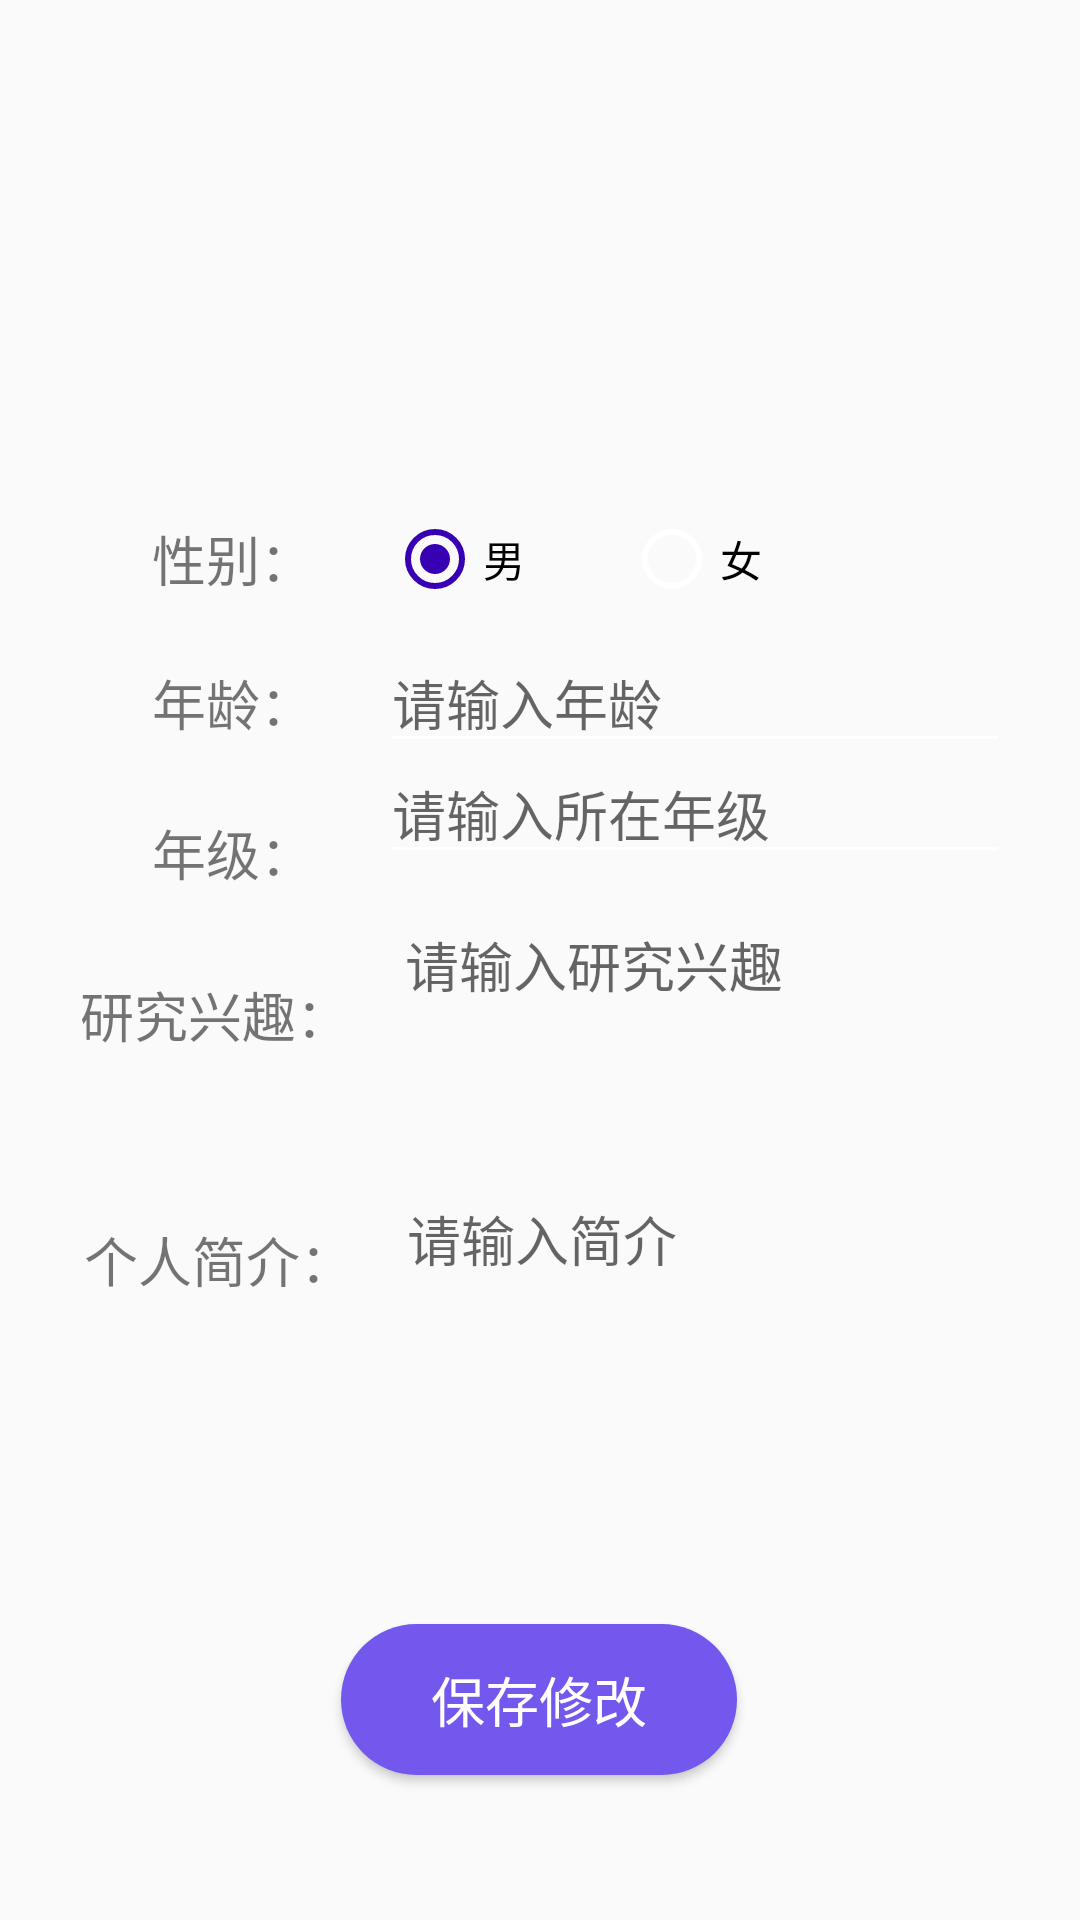

Android layout source for this screen:
<!-- AndroidManifest.xml: application theme AppTheme -->
<!-- res/layout/activity_personal_changedata_student.xml -->
<?xml version="1.0" encoding="utf-8"?>
<androidx.constraintlayout.widget.ConstraintLayout
    xmlns:android="http://schemas.android.com/apk/res/android"
    xmlns:app="http://schemas.android.com/apk/res-auto"
    xmlns:tools="http://schemas.android.com/tools"
    android:id="@+id/PersonalDataChange"
    android:layout_width="match_parent"
    android:layout_height="match_parent">

    <EditText
        android:id="@+id/editText_personalDataChange_grade"
        android:layout_width="wrap_content"
        android:layout_height="40dp"
        android:ems="10"
        android:hint="请输入所在年级"
        app:layout_constraintBottom_toBottomOf="parent"
        app:layout_constraintEnd_toEndOf="parent"
        app:layout_constraintHorizontal_bias="0.276"
        app:layout_constraintStart_toEndOf="@+id/textView_personalDataChange7"
        app:layout_constraintTop_toTopOf="parent"
        app:layout_constraintVertical_bias="0.419" />

    <TextView
        android:id="@+id/textView_personalDataChange7"
        android:layout_width="80dp"
        android:layout_height="40dp"
        android:layout_marginTop="10dp"
        android:gravity="center"
        android:text="年级："
        android:textSize="18sp"
        app:layout_constraintBottom_toBottomOf="parent"
        app:layout_constraintEnd_toEndOf="parent"
        app:layout_constraintHorizontal_bias="0.135"
        app:layout_constraintStart_toStartOf="parent"
        app:layout_constraintTop_toBottomOf="@+id/textView_personalDataChange3"
        app:layout_constraintVertical_bias="0.0" />

    <EditText
        android:id="@+id/editText_personalDataChange_inTro"
        android:layout_width="210dp"
        android:layout_height="149dp"
        android:background="@null"
        android:ems="10"
        android:gravity="top"
        android:hint="请输入简介"
        android:inputType="textMultiLine"
        android:maxLines="3"
        android:minLines="1"
        app:layout_constraintBottom_toBottomOf="parent"
        app:layout_constraintEnd_toEndOf="parent"
        app:layout_constraintHorizontal_bias="0.153"
        app:layout_constraintStart_toEndOf="@+id/textView_personalDataChange4"
        app:layout_constraintTop_toBottomOf="@+id/editText_personalDataChange_range"
        app:layout_constraintVertical_bias="0.109" />

    <TextView
        android:id="@+id/textView_personalDataChange5"
        android:layout_width="120dp"
        android:layout_height="40dp"
        android:layout_marginTop="10dp"
        android:gravity="center"
        android:text="研究兴趣："
        android:textSize="18sp"
        app:layout_constraintBottom_toBottomOf="parent"
        app:layout_constraintEnd_toEndOf="parent"
        app:layout_constraintHorizontal_bias="0.048"
        app:layout_constraintStart_toStartOf="parent"
        app:layout_constraintTop_toBottomOf="@+id/textView_personalDataChange7"
        app:layout_constraintVertical_bias="0.014" />

    <EditText
        android:id="@+id/editText_personalDataChange_age"
        android:layout_width="wrap_content"
        android:layout_height="40dp"
        android:layout_marginTop="8dp"
        android:ems="10"
        android:hint="请输入年龄"
        android:inputType="number"
        app:layout_constraintBottom_toBottomOf="parent"
        app:layout_constraintEnd_toEndOf="parent"
        app:layout_constraintHorizontal_bias="0.276"
        app:layout_constraintStart_toEndOf="@+id/textView_personalDataChange3"
        app:layout_constraintTop_toBottomOf="@+id/radioGroup_personalDataChange"
        app:layout_constraintVertical_bias="0.0" />

    <TextView
        android:id="@+id/textView_personalDataChange3"
        android:layout_width="80dp"
        android:layout_height="40dp"
        android:layout_marginTop="8dp"
        android:gravity="center"
        android:text="年龄："
        android:textSize="18sp"
        app:layout_constraintBottom_toBottomOf="parent"
        app:layout_constraintEnd_toEndOf="parent"
        app:layout_constraintHorizontal_bias="0.135"
        app:layout_constraintStart_toStartOf="parent"
        app:layout_constraintTop_toBottomOf="@+id/textView_personalDataChange2"
        app:layout_constraintVertical_bias="0.0" />

    <TextView
        android:id="@+id/textView_personalDataChange4"
        android:layout_width="120dp"
        android:layout_height="40dp"
        android:gravity="center"
        android:text="个人简介："
        android:textSize="18sp"
        app:layout_constraintBottom_toBottomOf="parent"
        app:layout_constraintEnd_toEndOf="parent"
        app:layout_constraintHorizontal_bias="0.054"
        app:layout_constraintStart_toStartOf="parent"
        app:layout_constraintTop_toBottomOf="@+id/textView_personalDataChange5"
        app:layout_constraintVertical_bias="0.172" />

    <EditText
        android:id="@+id/editText_personalDataChange_range"
        android:layout_width="210dp"
        android:layout_height="80dp"
        android:layout_marginTop="17dp"
        android:background="@null"
        android:ems="10"
        android:gravity="top"
        android:hint="请输入研究兴趣"
        android:inputType="textMultiLine"
        android:maxLines="2"
        android:minLines="1"
        app:layout_constraintBottom_toBottomOf="parent"
        app:layout_constraintEnd_toEndOf="parent"
        app:layout_constraintHorizontal_bias="0.179"
        app:layout_constraintStart_toEndOf="@+id/textView_personalDataChange5"
        app:layout_constraintTop_toBottomOf="@+id/editText_personalDataChange_grade"
        app:layout_constraintVertical_bias="0.0" />

    <TextView
        android:id="@+id/textView_personalDataChange2"
        android:layout_width="80dp"
        android:layout_height="40dp"
        android:gravity="center"
        android:text="性别："
        android:textSize="18sp"
        app:layout_constraintBottom_toBottomOf="parent"
        app:layout_constraintEnd_toEndOf="parent"
        app:layout_constraintHorizontal_bias="0.135"
        app:layout_constraintStart_toStartOf="parent"
        app:layout_constraintTop_toTopOf="parent"
        app:layout_constraintVertical_bias="0.277" />

    <ImageView
        android:id="@+id/imageView_personalDataChange"
        android:layout_width="90dp"
        android:layout_height="90dp"
        app:layout_constraintBottom_toBottomOf="parent"
        app:layout_constraintEnd_toEndOf="parent"
        app:layout_constraintHorizontal_bias="0.498"
        app:layout_constraintStart_toStartOf="parent"
        app:layout_constraintTop_toTopOf="parent"
        app:layout_constraintVertical_bias="0.11"
        app:srcCompat="@drawable/ic_account_circle_black_24dp"
        tools:ignore="VectorDrawableCompat" />


    <RadioGroup
        android:id="@+id/radioGroup_personalDataChange"
        android:layout_width="190dp"
        android:layout_height="40dp"
        android:layout_gravity="center_horizontal"
        android:orientation="horizontal"
        app:layout_constraintBottom_toBottomOf="parent"
        app:layout_constraintEnd_toEndOf="parent"
        app:layout_constraintHorizontal_bias="0.218"
        app:layout_constraintStart_toEndOf="@+id/textView_personalDataChange2"
        app:layout_constraintTop_toTopOf="parent"
        app:layout_constraintVertical_bias="0.277"
        tools:ignore="MissingConstraints">

        <RadioButton
            android:id="@+id/radioButton_personalDataChange_male"
            android:layout_width="79dp"
            android:layout_height="40dp"
            android:checked="true"
            android:text="男" />

        <RadioButton
            android:id="@+id/radioButton_personalDataChange_female"
            android:layout_width="74dp"
            android:layout_height="40dp"
            android:text="女" />
    </RadioGroup>

    <Button
        android:id="@+id/button_personalDataChange"
        android:layout_width="wrap_content"
        android:layout_height="wrap_content"
        android:background="@drawable/button_drawable_big"
        android:gravity="center"
        android:textColor="#ffffff"
        android:text="保存修改"
        android:textSize="18sp"
        app:layout_constraintBottom_toBottomOf="parent"
        app:layout_constraintEnd_toEndOf="parent"
        app:layout_constraintHorizontal_bias="0.498"
        app:layout_constraintStart_toStartOf="parent"
        app:layout_constraintTop_toTopOf="parent"
        app:layout_constraintVertical_bias="0.918" />

</androidx.constraintlayout.widget.ConstraintLayout>
<!-- resources referenced by this layout -->
<resources>
  <!-- drawable button_drawable_big (drawable) -->
  <?xml version="1.0" encoding="utf-8"?>
  <selector xmlns:android="http://schemas.android.com/apk/res/android">
      <item android:state_pressed="false">
          <shape xmlns:android="http://schemas.android.com/apk/res/android"
              android:shape="rectangle">
              
              <solid android:color="#7457ED" />
              
              <corners android:radius="105dip" />
              <padding
                  android:bottom="12dp"
                  android:left="30dp"
                  android:right="30dp"
                  android:top="12dp"
                  />
              
          </shape>
      </item>
      <item android:state_pressed="true">
          
          <shape xmlns:android="http://schemas.android.com/apk/res/android"
              android:shape="rectangle">
              
              <solid android:color="#25220791" />
              
              <corners android:radius="105dip" />
              <padding
                  android:bottom="12dp"
                  android:left="30dp"
                  android:right="30dp"
                  android:top="12dp"
                  />
              
          </shape>
      </item>
  
  </selector>
  <style name="AppTheme" parent="Theme.AppCompat.Light.DarkActionBar">
          
          <item name="colorPrimary">@color/colorPrimary</item>
          <item name="colorPrimaryDark">@color/colorPrimaryDark</item>
          <item name="colorAccent">@color/colorAccent</item>
          <item name="colorControlNormal">@color/white</item>
          <item name="colorControlActivated">@color/colorPrimaryDark</item>
      </style>
  <color name="colorPrimary">#6200EE</color>
  <color name="colorPrimaryDark">#3700B3</color>
  <color name="colorAccent">#6200EE</color>
  <color name="white">#FFFFFF</color>
</resources>
